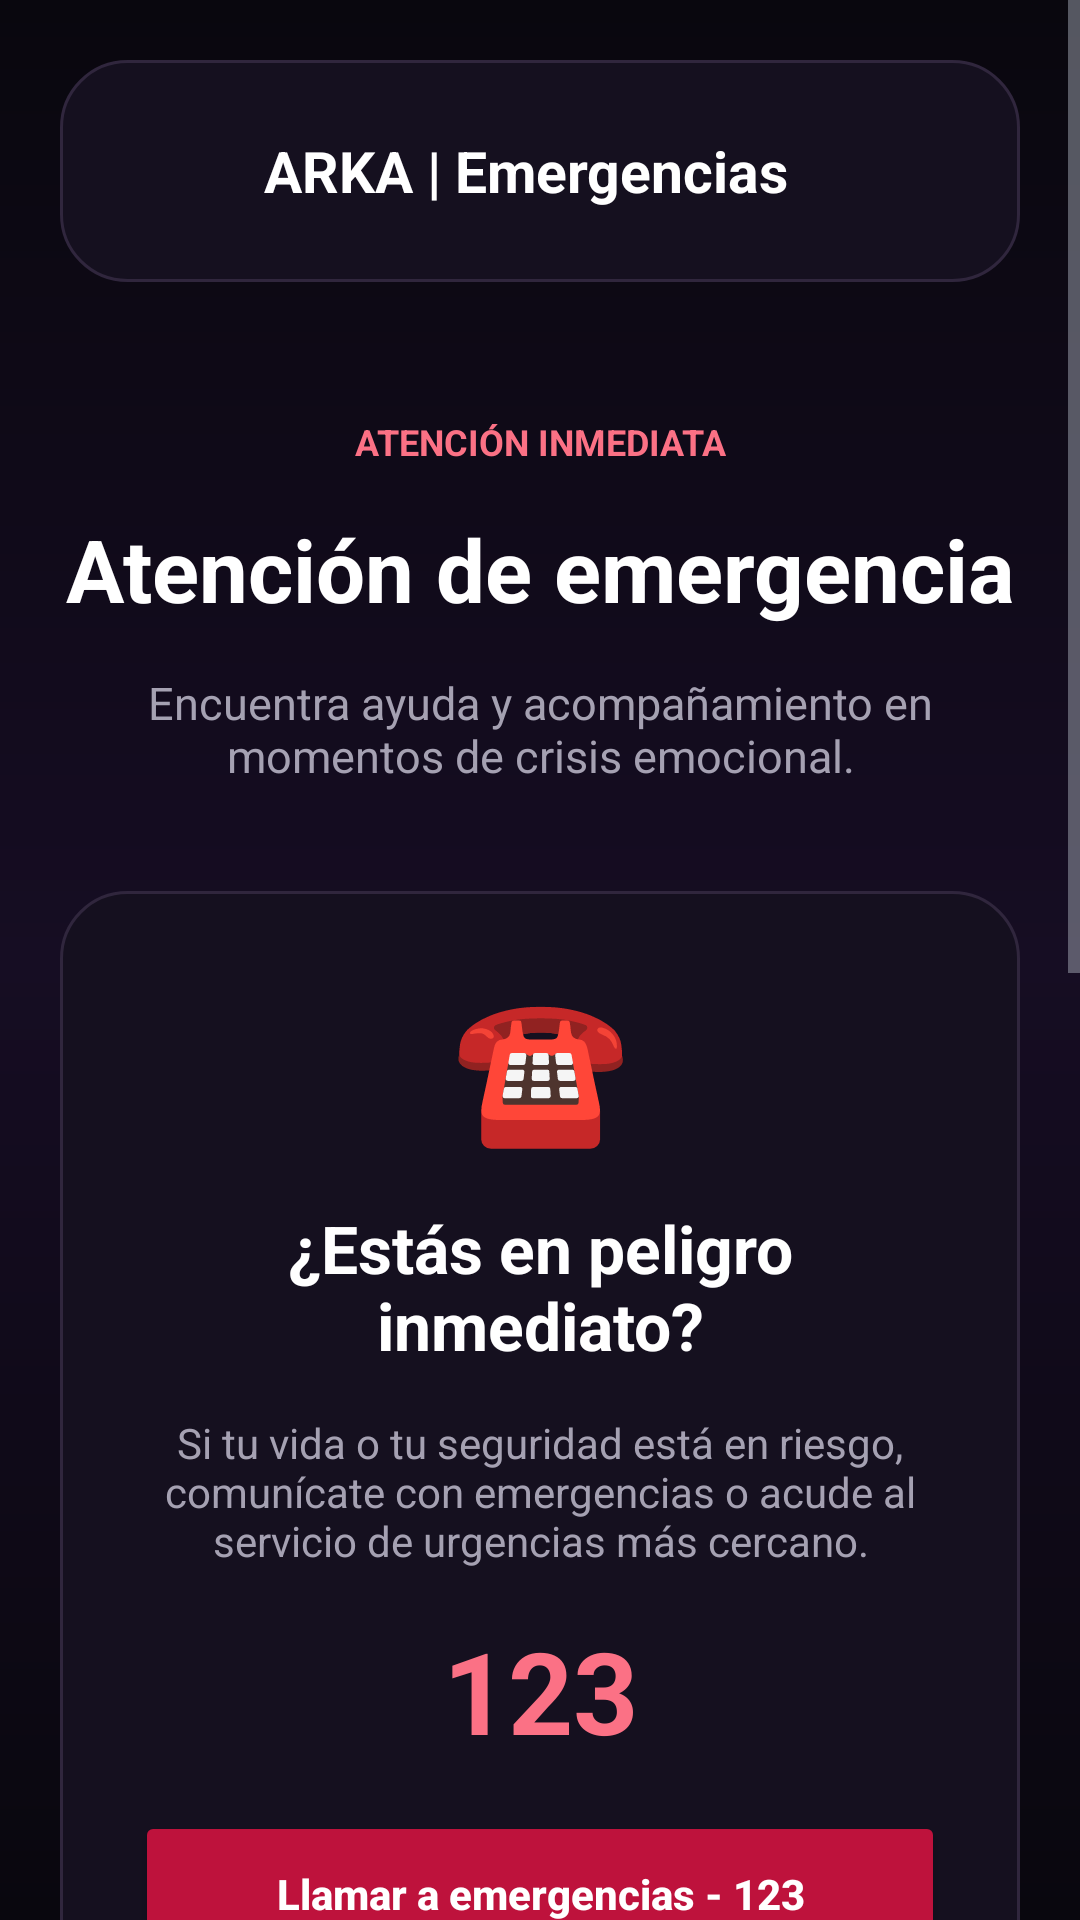

Write the Android layout XML for this screen, with the resource values it uses.
<!-- AndroidManifest.xml: application theme Theme.ARKAMOVIL -->
<!-- res/layout/activity_emergencia.xml -->
<?xml version="1.0" encoding="utf-8"?>
<ScrollView
    xmlns:android="http://schemas.android.com/apk/res/android"
    android:layout_width="match_parent"
    android:layout_height="match_parent"
    android:background="@drawable/fondo_arka"
    android:fillViewport="true">

    <LinearLayout
        android:layout_width="match_parent"
        android:layout_height="wrap_content"
        android:orientation="vertical"
        android:padding="20dp">

        

        <LinearLayout
            android:layout_width="match_parent"
            android:layout_height="wrap_content"
            android:orientation="horizontal"
            android:gravity="center_vertical"
            android:padding="18dp"
            android:background="@drawable/fondo_tarjeta">

            <ImageView
                android:layout_width="38dp"
                android:layout_height="38dp"
                android:src="@drawable/angel"
                android:contentDescription="Ángel de ARKA"/>

            <TextView
                android:layout_width="wrap_content"
                android:layout_height="wrap_content"
                android:layout_marginStart="12dp"
                android:text="ARKA | Emergencias"
                android:textSize="19sp"
                android:textStyle="bold"
                android:textColor="#FFFFFF"/>

        </LinearLayout>

        

        <TextView
            android:layout_width="match_parent"
            android:layout_height="wrap_content"
            android:layout_marginTop="45dp"
            android:text="ATENCIÓN INMEDIATA"
            android:textColor="#FB7185"
            android:textSize="12sp"
            android:textStyle="bold"
            android:gravity="center"/>

        <TextView
            android:layout_width="match_parent"
            android:layout_height="wrap_content"
            android:layout_marginTop="15dp"
            android:text="Atención de emergencia"
            android:textColor="#FFFFFF"
            android:textSize="29sp"
            android:textStyle="bold"
            android:gravity="center"/>

        <TextView
            android:layout_width="match_parent"
            android:layout_height="wrap_content"
            android:layout_marginTop="15dp"
            android:text="Encuentra ayuda y acompañamiento en momentos de crisis emocional."
            android:textColor="#A5A1B2"
            android:textSize="15sp"
            android:gravity="center"/>

        

        <LinearLayout
            android:layout_width="match_parent"
            android:layout_height="wrap_content"
            android:layout_marginTop="35dp"
            android:background="@drawable/fondo_tarjeta"
            android:orientation="vertical"
            android:padding="25dp">

            <TextView
                android:layout_width="match_parent"
                android:layout_height="wrap_content"
                android:text="☎"
                android:textColor="#FB7185"
                android:textSize="48sp"
                android:gravity="center"/>

            <TextView
                android:layout_width="match_parent"
                android:layout_height="wrap_content"
                android:layout_marginTop="15dp"
                android:text="¿Estás en peligro inmediato?"
                android:textColor="#FFFFFF"
                android:textSize="22sp"
                android:textStyle="bold"
                android:gravity="center"/>

            <TextView
                android:layout_width="match_parent"
                android:layout_height="wrap_content"
                android:layout_marginTop="15dp"
                android:text="Si tu vida o tu seguridad está en riesgo, comunícate con emergencias o acude al servicio de urgencias más cercano."
                android:textColor="#A5A1B2"
                android:textSize="14sp"
                android:gravity="center"/>

            <TextView
                android:layout_width="match_parent"
                android:layout_height="wrap_content"
                android:layout_marginTop="15dp"
                android:text="123"
                android:textColor="#FB7185"
                android:textSize="38sp"
                android:textStyle="bold"
                android:gravity="center"/>

            <Button
                android:id="@+id/btnLlamar123"
                android:layout_width="match_parent"
                android:layout_height="wrap_content"
                android:layout_marginTop="15dp"
                android:backgroundTint="#BE123C"
                android:text="Llamar a emergencias - 123"
                android:textAllCaps="false"
                android:textColor="#FFFFFF"
                android:textStyle="bold"
                android:minHeight="55dp"/>

        </LinearLayout>

        

        <LinearLayout
            android:layout_width="match_parent"
            android:layout_height="wrap_content"
            android:layout_marginTop="25dp"
            android:background="@drawable/fondo_tarjeta"
            android:orientation="vertical"
            android:padding="25dp">

            <TextView
                android:layout_width="match_parent"
                android:layout_height="wrap_content"
                android:text="Línea de salud mental"
                android:textColor="#FFFFFF"
                android:textSize="21sp"
                android:textStyle="bold"/>

            <TextView
                android:layout_width="match_parent"
                android:layout_height="wrap_content"
                android:layout_marginTop="12dp"
                android:text="Servicio de orientación psicológica y acompañamiento emocional, según disponibilidad en tu región."
                android:textColor="#A5A1B2"
                android:textSize="14sp"/>

            <Button
                android:id="@+id/btnLlamar106"
                android:layout_width="match_parent"
                android:layout_height="wrap_content"
                android:layout_marginTop="20dp"
                android:backgroundTint="#793CD1"
                android:text="Llamar al 106"
                android:textAllCaps="false"
                android:textColor="#FFFFFF"
                android:textStyle="bold"
                android:minHeight="55dp"/>

        </LinearLayout>

        

        <LinearLayout
            android:layout_width="match_parent"
            android:layout_height="wrap_content"
            android:layout_marginTop="20dp"
            android:background="@drawable/fondo_tarjeta"
            android:orientation="vertical"
            android:padding="25dp">

            <TextView
                android:layout_width="match_parent"
                android:layout_height="wrap_content"
                android:text="Contacto de confianza"
                android:textSize="20sp"
                android:textStyle="bold"
                android:textColor="#FFFFFF"/>

            <TextView
                android:layout_width="match_parent"
                android:layout_height="wrap_content"
                android:layout_marginTop="12dp"
                android:text="Comunícate con un familiar, amigo o persona de confianza y pídele que te acompañe."
                android:textSize="14sp"
                android:textColor="#A5A1B2"/>

        </LinearLayout>

        

        <Button
            android:id="@+id/btnVolver"
            android:layout_width="match_parent"
            android:layout_height="wrap_content"
            android:layout_marginTop="30dp"
            android:text="Volver a atención en salud"
            android:textAllCaps="false"
            android:backgroundTint="#393044"
            android:textColor="#FFFFFF"
            android:minHeight="55dp"/>

        <TextView
            android:layout_width="match_parent"
            android:layout_height="wrap_content"
            android:layout_marginTop="30dp"
            android:layout_marginBottom="25dp"
            android:text="ARKA | Tu vida importa"
            android:gravity="center"
            android:textColor="#858095"
            android:textSize="12sp"/>

    </LinearLayout>

</ScrollView>
<!-- resources referenced by this layout -->
<resources>
  <!-- drawable fondo_arka (drawable) -->
  <?xml version="1.0" encoding="utf-8"?>
  <shape xmlns:android="http://schemas.android.com/apk/res/android"
      android:shape="rectangle">
  
      <gradient
          android:type="linear"
          android:startColor="#09070E"
          android:centerColor="#160D23"
          android:endColor="#09070E"
          android:angle="270" />
  
  </shape>
  <!-- drawable fondo_tarjeta (drawable) -->
  <?xml version="1.0" encoding="utf-8"?>
  <shape xmlns:android="http://schemas.android.com/apk/res/android"
      android:shape="rectangle">
  
      <solid android:color="#15101F" />
  
      <corners android:radius="22dp" />
  
      <stroke
          android:width="1dp"
          android:color="#30263D" />
  
      <padding
          android:left="2dp"
          android:top="2dp"
          android:right="2dp"
          android:bottom="2dp" />
  
  </shape>
  <style name="Theme.ARKAMOVIL" parent="Theme.MaterialComponents.NoActionBar">
          <item name="android:windowBackground">@color/arka_bg_primary</item>
          <item name="android:statusBarColor">@color/arka_bg_primary</item>
          <item name="android:navigationBarColor">@color/arka_bg_primary</item>
          <item name="android:textColorPrimary">@color/arka_text_primary</item>
          <item name="android:textColorSecondary">@color/arka_text_secondary</item>
      </style>
  <color name="arka_bg_primary">#0B0810</color>
  <color name="arka_text_primary">#FFFFFF</color>
  <color name="arka_text_secondary">#9CA3AF</color>
</resources>
